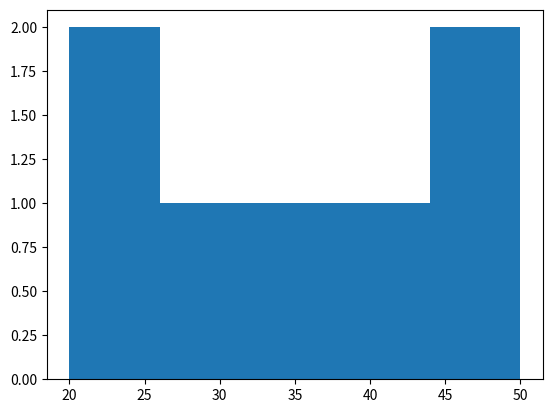

Reproduce this figure in Python.
import pandas as pd
import matplotlib.pyplot as plt

df = pd.DataFrame({
    "age": [20, 25, 30, 35, 40, 45, 50]
})


plt.hist(df["age"], bins=5)
plt.show()
